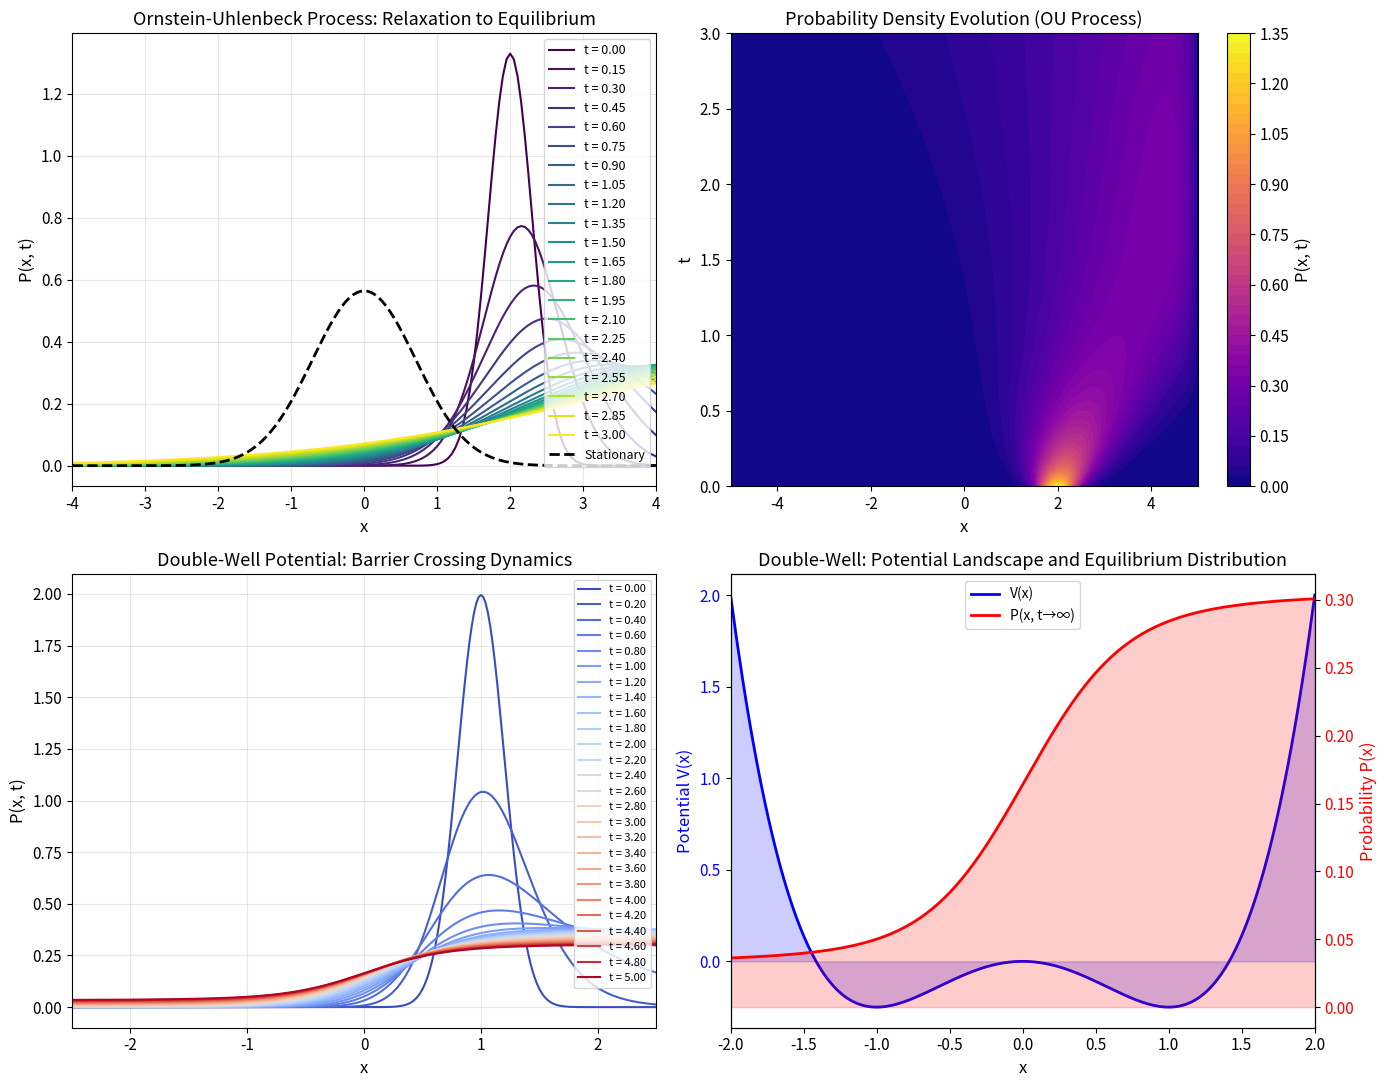

Source code (Python):
import numpy as np
import matplotlib.pyplot as plt
from scipy.sparse import diags
from scipy.sparse.linalg import spsolve
from matplotlib.colors import LinearSegmentedColormap
import warnings
warnings.filterwarnings('ignore')

# Set up plotting style
plt.rcParams['figure.figsize'] = [12, 10]
plt.rcParams['font.size'] = 11
plt.rcParams['axes.labelsize'] = 12
plt.rcParams['axes.titlesize'] = 13
plt.rcParams['legend.fontsize'] = 10
plt.rcParams['text.usetex'] = False

print("Libraries loaded successfully.")

class FokkerPlanckSolver:
    """
    Numerical solver for the 1D Fokker-Planck equation using
    the Crank-Nicolson finite difference scheme.
    
    The FPE is: dP/dt = -d(A*P)/dx + (1/2)*d^2(D*P)/dx^2
    
    where A(x) is the drift and D(x) is the diffusion coefficient.
    """
    
    def __init__(self, x_min, x_max, nx, dt, drift_func, diffusion_func):
        """
        Initialize the Fokker-Planck solver.
        
        Parameters:
        -----------
        x_min, x_max : float
            Spatial domain boundaries
        nx : int
            Number of spatial grid points
        dt : float
            Time step size
        drift_func : callable
            Drift coefficient A(x)
        diffusion_func : callable
            Diffusion coefficient D(x)
        """
        self.x_min = x_min
        self.x_max = x_max
        self.nx = nx
        self.dt = dt
        
        # Spatial grid
        self.x = np.linspace(x_min, x_max, nx)
        self.dx = self.x[1] - self.x[0]
        
        # Coefficient functions
        self.A = drift_func
        self.D = diffusion_func
        
        # Precompute coefficients on grid
        self._setup_matrices()
    
    def _setup_matrices(self):
        """Set up the tridiagonal matrices for Crank-Nicolson."""
        x = self.x
        dx = self.dx
        dt = self.dt
        
        # Evaluate coefficients at grid points
        A_vals = self.A(x)
        D_vals = self.D(x)
        
        # Coefficients for the discretized operator
        # Using central differences for advection and diffusion
        r = dt / (2 * dx**2)
        s = dt / (4 * dx)
        
        # Compute derivatives of D for the diffusion term
        dD_dx = np.gradient(D_vals, dx)
        
        # Sub-diagonal, diagonal, and super-diagonal coefficients
        # For: dP/dt = -d(A*P)/dx + (1/2)*d^2(D*P)/dx^2
        
        alpha = r * D_vals - s * A_vals + r * dD_dx * dx / 2
        beta = -2 * r * D_vals
        gamma = r * D_vals + s * A_vals - r * dD_dx * dx / 2
        
        # Interior points only (excluding boundaries)
        n = self.nx - 2
        
        # Build the operator matrix L for interior points
        self.alpha = alpha[1:-1]
        self.beta = beta[1:-1]
        self.gamma = gamma[1:-1]
        
        # Left-hand side: (I - L/2)
        diag_main = 1 - self.beta / 2
        diag_lower = -self.alpha[1:] / 2
        diag_upper = -self.gamma[:-1] / 2
        
        self.L_lhs = diags([diag_lower, diag_main, diag_upper], [-1, 0, 1], format='csr')
        
        # Right-hand side: (I + L/2)
        diag_main_rhs = 1 + self.beta / 2
        diag_lower_rhs = self.alpha[1:] / 2
        diag_upper_rhs = self.gamma[:-1] / 2
        
        self.L_rhs = diags([diag_lower_rhs, diag_main_rhs, diag_upper_rhs], [-1, 0, 1], format='csr')
    
    def set_initial_condition(self, P0):
        """Set the initial probability distribution."""
        self.P = P0.copy()
        # Normalize
        self.P /= np.trapz(self.P, self.x)
    
    def step(self):
        """Advance the solution by one time step using Crank-Nicolson."""
        # Extract interior points
        P_interior = self.P[1:-1]
        
        # Right-hand side vector
        rhs = self.L_rhs @ P_interior
        
        # Solve the linear system
        P_new_interior = spsolve(self.L_lhs, rhs)
        
        # Update solution with absorbing boundary conditions
        self.P[1:-1] = P_new_interior
        self.P[0] = 0
        self.P[-1] = 0
        
        # Ensure non-negativity
        self.P = np.maximum(self.P, 0)
        
        # Renormalize (accounting for probability loss at boundaries)
        norm = np.trapz(self.P, self.x)
        if norm > 1e-10:
            self.P /= norm
    
    def solve(self, t_final, save_interval=10):
        """
        Solve the FPE from t=0 to t=t_final.
        
        Returns:
        --------
        t_history : array
            Time points at which solution is saved
        P_history : 2D array
            Solution history, shape (n_saves, nx)
        """
        n_steps = int(t_final / self.dt)
        n_saves = n_steps // save_interval + 1
        
        t_history = np.zeros(n_saves)
        P_history = np.zeros((n_saves, self.nx))
        
        t_history[0] = 0
        P_history[0] = self.P.copy()
        
        save_idx = 1
        for step in range(1, n_steps + 1):
            self.step()
            
            if step % save_interval == 0 and save_idx < n_saves:
                t_history[save_idx] = step * self.dt
                P_history[save_idx] = self.P.copy()
                save_idx += 1
        
        return t_history[:save_idx], P_history[:save_idx]

print("FokkerPlanckSolver class defined.")

# Parameters for Ornstein-Uhlenbeck process
gamma = 1.0      # Relaxation rate
sigma = 1.0      # Noise intensity

# Drift and diffusion coefficients
def drift_OU(x):
    return -gamma * x

def diffusion_OU(x):
    return sigma**2 * np.ones_like(x)

# Grid parameters
x_min, x_max = -5, 5
nx = 201
dt = 0.001

# Create solver
solver_OU = FokkerPlanckSolver(x_min, x_max, nx, dt, drift_OU, diffusion_OU)

# Initial condition: Gaussian centered at x0 = 2
x0 = 2.0
sigma0 = 0.3
P0 = np.exp(-(solver_OU.x - x0)**2 / (2 * sigma0**2))
solver_OU.set_initial_condition(P0)

# Solve
t_final = 3.0
t_hist, P_hist = solver_OU.solve(t_final, save_interval=50)

print(f"Solved OU process for t in [0, {t_final}]")
print(f"Number of saved snapshots: {len(t_hist)}")

# Analytical stationary solution for OU process
def OU_stationary(x, gamma, sigma):
    """Stationary Gaussian distribution for OU process."""
    variance = sigma**2 / (2 * gamma)
    return np.exp(-x**2 / (2 * variance)) / np.sqrt(2 * np.pi * variance)

# Plot evolution
fig, axes = plt.subplots(2, 2, figsize=(14, 11))

# Panel 1: Time evolution snapshots
ax1 = axes[0, 0]
colors = plt.cm.viridis(np.linspace(0, 1, len(t_hist)))
for i, (t, P) in enumerate(zip(t_hist, P_hist)):
    if i % 3 == 0 or i == len(t_hist) - 1:
        ax1.plot(solver_OU.x, P, color=colors[i], label=f't = {t:.2f}', linewidth=1.5)

# Add stationary solution
P_stat = OU_stationary(solver_OU.x, gamma, sigma)
ax1.plot(solver_OU.x, P_stat, 'k--', linewidth=2, label='Stationary')

ax1.set_xlabel('x')
ax1.set_ylabel('P(x, t)')
ax1.set_title('Ornstein-Uhlenbeck Process: Relaxation to Equilibrium')
ax1.legend(loc='upper right', fontsize=9)
ax1.set_xlim(-4, 4)
ax1.grid(True, alpha=0.3)

# Panel 2: Space-time contour plot
ax2 = axes[0, 1]
X, T = np.meshgrid(solver_OU.x, t_hist)
contour = ax2.contourf(X, T, P_hist, levels=50, cmap='plasma')
plt.colorbar(contour, ax=ax2, label='P(x, t)')
ax2.set_xlabel('x')
ax2.set_ylabel('t')
ax2.set_title('Probability Density Evolution (OU Process)')

# Example 2: Double-well potential (bistable system)
# V(x) = x^4/4 - x^2/2, so A(x) = -dV/dx = x - x^3

def drift_double_well(x):
    return x - x**3

D_const = 0.3  # Temperature-like parameter

def diffusion_double_well(x):
    return D_const * np.ones_like(x)

# Create solver for double-well
solver_DW = FokkerPlanckSolver(-3, 3, 301, 0.0005, drift_double_well, diffusion_double_well)

# Initial condition: Start in right well
P0_DW = np.exp(-(solver_DW.x - 1)**2 / (2 * 0.2**2))
solver_DW.set_initial_condition(P0_DW)

# Solve
t_hist_DW, P_hist_DW = solver_DW.solve(5.0, save_interval=100)

# Panel 3: Double-well evolution
ax3 = axes[1, 0]
colors_DW = plt.cm.coolwarm(np.linspace(0, 1, len(t_hist_DW)))
for i, (t, P) in enumerate(zip(t_hist_DW, P_hist_DW)):
    if i % 4 == 0 or i == len(t_hist_DW) - 1:
        ax3.plot(solver_DW.x, P, color=colors_DW[i], label=f't = {t:.2f}', linewidth=1.5)

ax3.set_xlabel('x')
ax3.set_ylabel('P(x, t)')
ax3.set_title('Double-Well Potential: Barrier Crossing Dynamics')
ax3.legend(loc='upper right', fontsize=8)
ax3.set_xlim(-2.5, 2.5)
ax3.grid(True, alpha=0.3)

# Panel 4: Potential landscape and probability
ax4 = axes[1, 1]

# Plot potential
x_pot = np.linspace(-2, 2, 200)
V = x_pot**4 / 4 - x_pot**2 / 2
ax4_twin = ax4.twinx()
ax4.plot(x_pot, V, 'b-', linewidth=2, label='V(x)')
ax4.fill_between(x_pot, V, alpha=0.2, color='blue')
ax4.set_ylabel('Potential V(x)', color='blue')
ax4.tick_params(axis='y', labelcolor='blue')

# Plot final probability distribution
ax4_twin.plot(solver_DW.x, P_hist_DW[-1], 'r-', linewidth=2, label='P(x, t→∞)')
ax4_twin.fill_between(solver_DW.x, P_hist_DW[-1], alpha=0.2, color='red')
ax4_twin.set_ylabel('Probability P(x)', color='red')
ax4_twin.tick_params(axis='y', labelcolor='red')

ax4.set_xlabel('x')
ax4.set_title('Double-Well: Potential Landscape and Equilibrium Distribution')
ax4.set_xlim(-2, 2)

# Add legend
lines1, labels1 = ax4.get_legend_handles_labels()
lines2, labels2 = ax4_twin.get_legend_handles_labels()
ax4.legend(lines1 + lines2, labels1 + labels2, loc='upper center')

plt.tight_layout()
plt.savefig('plot.png', dpi=150, bbox_inches='tight', facecolor='white')
plt.show()

print("\nFigure saved to 'plot.png'")

# Compute and display some quantitative metrics

print("=" * 60)
print("QUANTITATIVE ANALYSIS")
print("=" * 60)

# OU Process metrics
print("\n1. Ornstein-Uhlenbeck Process:")
print(f"   Relaxation rate γ = {gamma}")
print(f"   Noise intensity σ = {sigma}")
print(f"   Theoretical variance at equilibrium: σ²/(2γ) = {sigma**2/(2*gamma):.4f}")

# Compute numerical variance from final distribution
P_final_OU = P_hist[-1]
mean_OU = np.trapz(solver_OU.x * P_final_OU, solver_OU.x)
var_OU = np.trapz((solver_OU.x - mean_OU)**2 * P_final_OU, solver_OU.x)
print(f"   Numerical variance at t={t_final}: {var_OU:.4f}")
print(f"   Relative error: {abs(var_OU - sigma**2/(2*gamma))/(sigma**2/(2*gamma))*100:.2f}%")

# Double-well metrics
print("\n2. Double-Well System:")
print(f"   Diffusion coefficient D = {D_const}")
print(f"   Barrier height ΔV = 0.25")
print(f"   Boltzmann ratio exp(-ΔV/D) = {np.exp(-0.25/D_const):.4f}")

# Compute probability in each well
P_final_DW = P_hist_DW[-1]
mask_left = solver_DW.x < 0
mask_right = solver_DW.x >= 0
prob_left = np.trapz(P_final_DW[mask_left], solver_DW.x[mask_left])
prob_right = np.trapz(P_final_DW[mask_right], solver_DW.x[mask_right])
print(f"   Probability in left well: {prob_left:.4f}")
print(f"   Probability in right well: {prob_right:.4f}")
print(f"   Ratio (should approach 1): {prob_left/prob_right:.4f}")

print("\n" + "=" * 60)